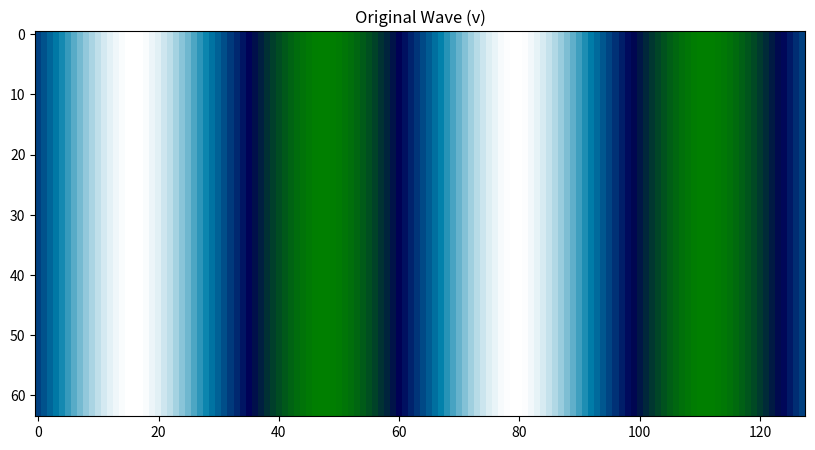
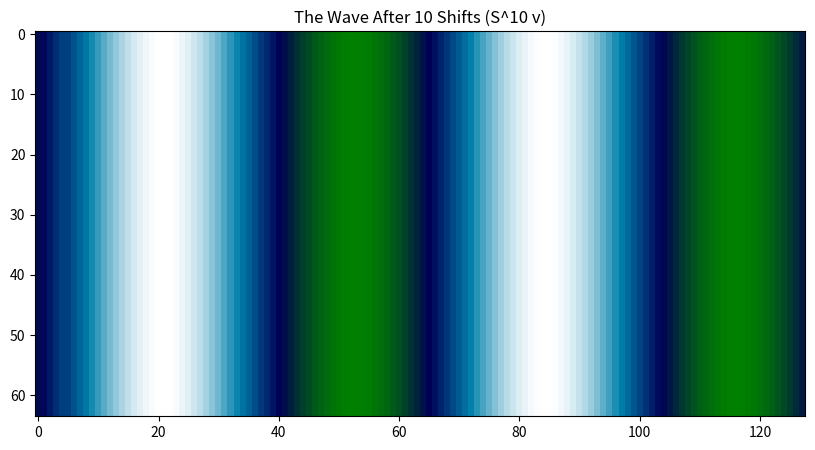
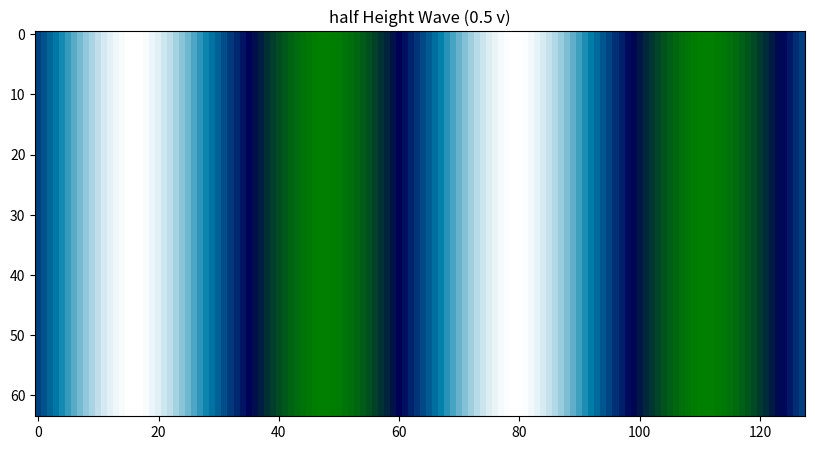

Generate these figures, in order, with matplotlib:
import numpy as np
import matplotlib.pyplot as plt

# 1. THE SPACE: 128x64 Grid
ROWS, COLS = 64, 128
N = ROWS * COLS

# 2. THE VECTOR v: A Simple Sine Wave (Chapter 1)
x = np.linspace(0, 4 * np.pi, COLS)
# Create one row of a sine wave and tile it 64 times
single_row = np.sin(x)
# Reshape to (N, 1) to be a proper Column Vector
v = np.tile(single_row, ROWS).reshape(N, 1)

# 3. THE OPERATOR S: The Shift Matrix (Chapter 2.4)
# We use np.roll for efficiency, but mathematically it is Sv
def move_right(vector, pixels=1):
    # This is the equivalent of multiplying by S^pixels
    # We reshape to grid for the operation, but input/output are column vectors
    grid = vector.reshape((ROWS, COLS))
    shifted_grid = np.roll(grid, shift=pixels, axis=1)
    return shifted_grid.reshape(N, 1)

# 4. MANIPULATION: Scaling and Addition (Linear Combination)
v_half_speed = move_right(v, 1)  # Shift 1 pixel
v_double_height = 0.1 * v        # Scale (Chapter 2.1)

# 5. THE DIGITAL TWIN: Matplotlib Visualization
def show_ocean(vector, title):
    plt.figure(figsize=(10, 5))
    plt.imshow(vector.reshape((ROWS, COLS)), cmap='ocean')
    plt.title(title)
    plt.axis('on')
    plt.show()

# Visualize the initial state
show_ocean(v, "Original Wave (v)")

# Visualize movement (The result of matrix-vector multiplication)
v_moved = move_right(v, 5)
show_ocean(v_moved, "The Wave After 10 Shifts (S^10 v)")

show_ocean(v_double_height, "half Height Wave (0.5 v)")
